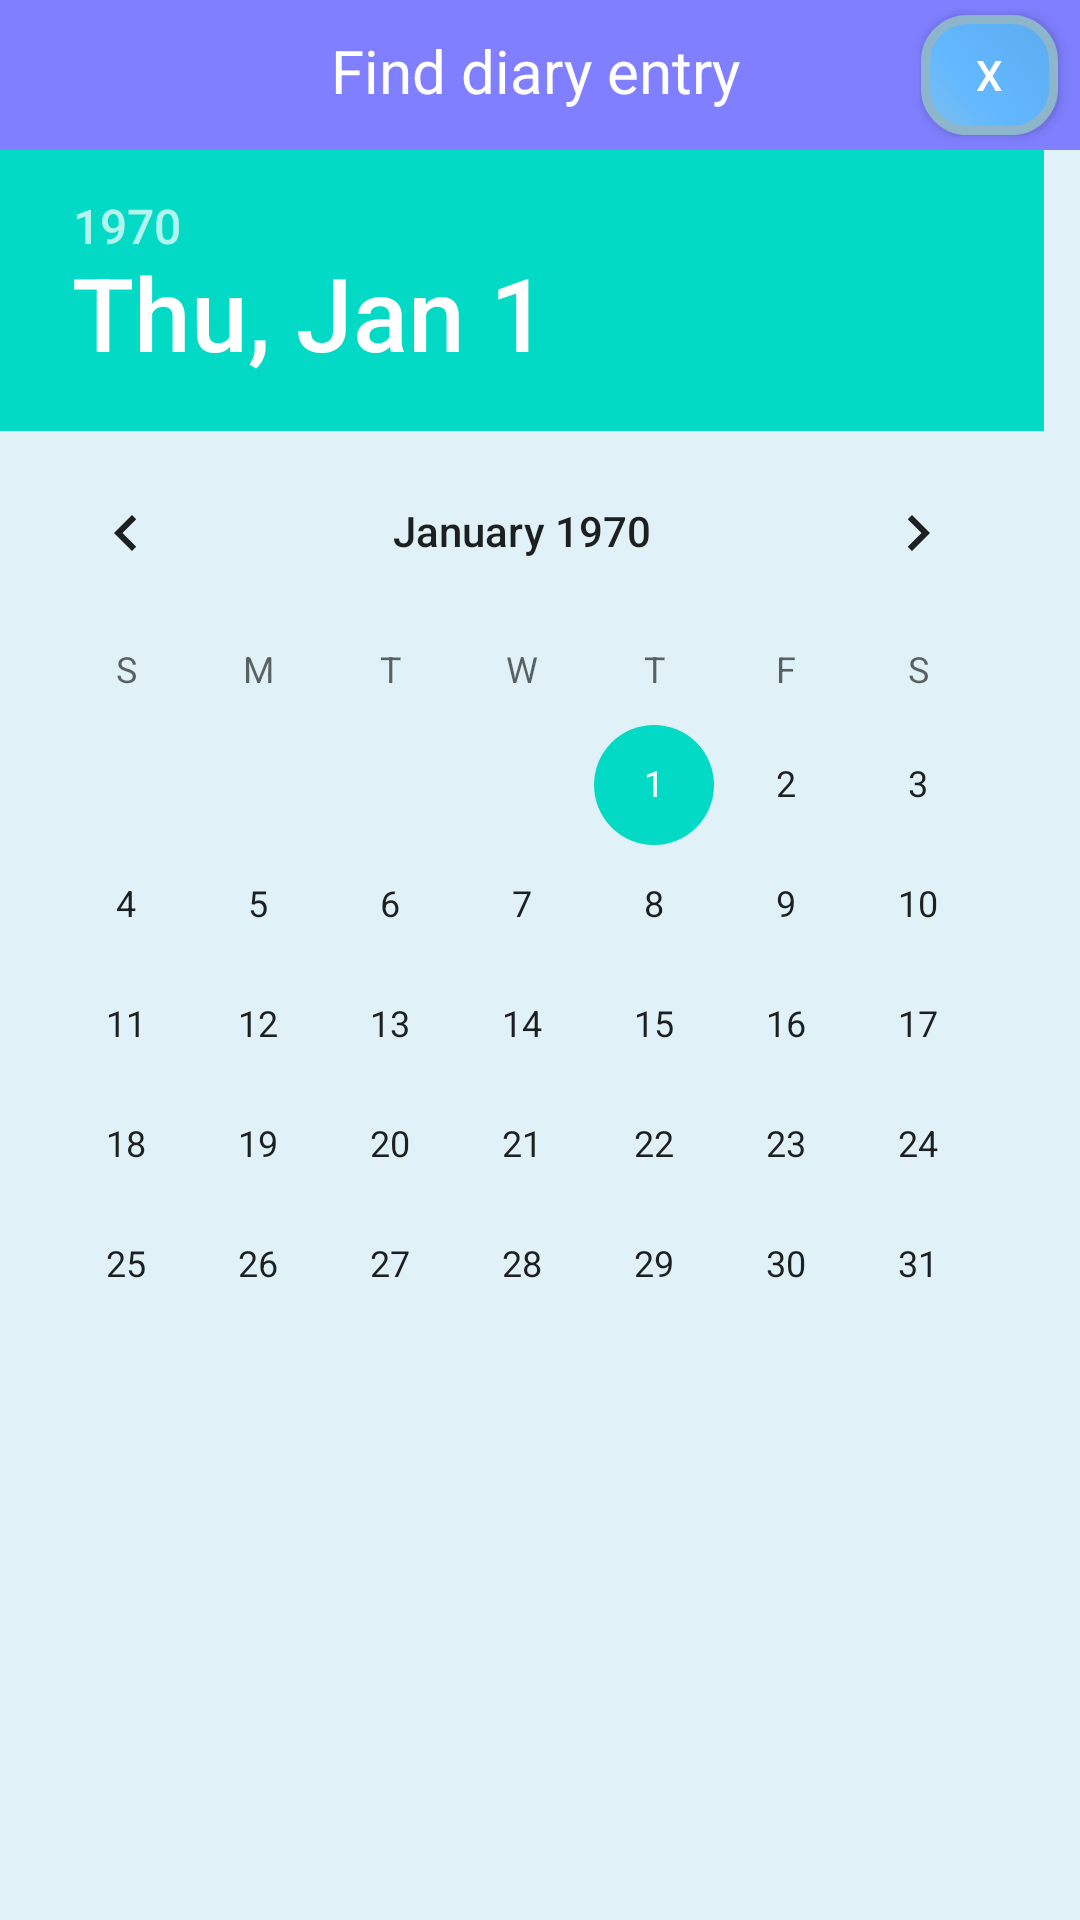

Reconstruct the res/layout file that produces this screen, plus the resources it refers to.
<!-- AndroidManifest.xml: activity theme AppTheme.CustomTheme -->
<!-- res/layout/activity_date_picker.xml -->
<?xml version="1.0" encoding="utf-8"?>
<LinearLayout xmlns:android="http://schemas.android.com/apk/res/android"
    android:orientation="vertical"
    android:layout_width="match_parent"
    android:layout_height="match_parent"
    android:background="#e0f2f8"
    android:weightSum="1">

    <LinearLayout
        android:orientation="horizontal"
        android:layout_width="match_parent"
        android:layout_height="50dp"
        android:background="#7f7fff"
        android:weightSum="1">

        <TextView
            android:id="@+id/txtViewNewsForDiaryEntry"
            android:layout_width="275dp"
            android:layout_height="wrap_content"
            android:layout_weight="1.11"
            android:background="#7f7fff"
            android:paddingBottom="8dp"
            android:paddingLeft="60dp"
            android:paddingTop="10dp"
            android:textColor="#ffffff"
            android:text="@string/find_diary_entry"
            android:textAlignment="center"
            android:textSize="20dp" />

        <Button
            android:id="@+id/btnClose"
            android:layout_width="44dp"
            android:layout_height="match_parent"
            android:layout_toLeftOf="@+id/txtViewNewsForDiaryEntry"
            android:textColor="#ffffff"
            android:text="@string/X"
            android:background="@drawable/buttonshape"
            android:layout_marginLeft="10dp"
            android:layout_marginRight="11dp"
            android:layout_marginBottom="5dp"
            android:layout_marginTop="5dp"
            android:layout_weight="0.10" />

    </LinearLayout>

    <DatePicker
        android:id="@+id/simpleDatePicker"
        android:layout_width="367dp"
        android:layout_height="match_parent" />

</LinearLayout>
<!-- resources referenced by this layout -->
<resources>
  <!-- drawable buttonshape (drawable) -->
  <?xml version="1.0" encoding="utf-8"?>
  <shape xmlns:android="http://schemas.android.com/apk/res/android" android:shape="rectangle" >
      <corners
          android:radius="14dp"
          />
      <gradient
          android:angle="45"
          android:centerX="35%"
          android:centerColor="#63B8FF"
          android:startColor="#7EC0EE"
          android:endColor="#5CACEE"
          android:type="linear"
          />
      <padding
          android:left="0dp"
          android:top="0dp"
          android:right="0dp"
          android:bottom="0dp"
          />
      <size
          android:width="100dp"
          android:height="60dp"
          />
      <stroke
          android:width="3dp"
          android:color="#8DB6CD"
          />
  </shape>
  <string name="X">X</string>
  <string name="find_diary_entry">Find diary entry</string>
  <style name="AppTheme.CustomTheme">
          <item name="android:windowIsTranslucent">true</item>
          <item name="android:windowCloseOnTouchOutside">true</item>
      </style>
</resources>
